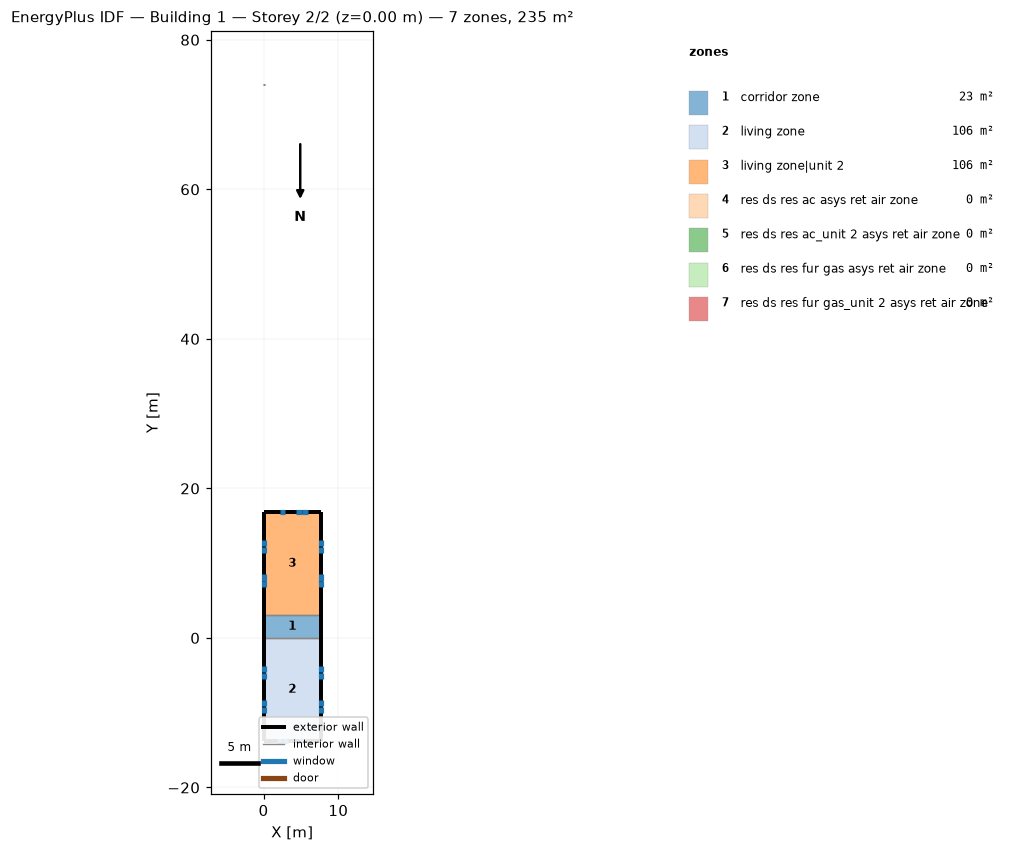
=== STOREY PLAN SPEC (per zone: floor XY polygon, exterior-wall plan segments, windows/doors) ===
zone 1: corridor zone  (23.4 m²)
  floor: (0.00, 0.00) (0.00, 3.05) (7.66, 3.05) (7.66, 0.00)
  exterior wall: (0.00, 3.05) – (0.00, 0.00)  [3.0 m]
  exterior wall: (7.66, 0.00) – (7.66, 3.05)  [3.0 m]
  interior walls: 2
zone 2: living zone  (105.7 m²)
  floor: (0.00, -13.80) (0.00, 0.00) (7.66, 0.00) (7.66, -13.80)
  exterior wall: (0.00, 0.00) – (0.00, -13.80)  [13.8 m]
    window: (0.00, -3.70) – (0.00, -4.57)  [1.0 m²]
    window: (0.00, -4.63) – (0.00, -5.50)  [1.0 m²]
    window: (0.00, -8.30) – (0.00, -9.17)  [1.0 m²]
    window: (0.00, -9.23) – (0.00, -10.10)  [1.0 m²]
  exterior wall: (7.66, -13.80) – (7.66, 0.00)  [13.8 m]
    window: (7.66, -10.10) – (7.66, -9.23)  [1.0 m²]
    window: (7.66, -9.17) – (7.66, -8.30)  [1.0 m²]
    window: (7.66, -5.50) – (7.66, -4.63)  [1.0 m²]
    window: (7.66, -4.57) – (7.66, -3.70)  [1.0 m²]
  exterior wall: (0.00, -13.80) – (7.66, -13.80)  [7.7 m]
    window: (1.78, -13.80) – (2.52, -13.80)  [0.7 m²]
    window: (2.59, -13.80) – (3.33, -13.80)  [0.7 m²]
    window: (4.73, -13.80) – (5.48, -13.80)  [0.7 m²]
  interior walls: 1
zone 3: living zone|unit 2  (105.7 m²)
  floor: (0.00, 3.05) (0.00, 16.84) (7.66, 16.84) (7.66, 3.05)
  exterior wall: (7.66, 3.05) – (7.66, 16.84)  [13.8 m]
    window: (7.66, 6.75) – (7.66, 7.62)  [1.0 m²]
    window: (7.66, 7.68) – (7.66, 8.55)  [1.0 m²]
    window: (7.66, 11.34) – (7.66, 12.21)  [1.0 m²]
    window: (7.66, 12.28) – (7.66, 13.15)  [1.0 m²]
  exterior wall: (0.00, 16.84) – (0.00, 3.05)  [13.8 m]
    window: (0.00, 13.15) – (0.00, 12.28)  [1.0 m²]
    window: (0.00, 12.21) – (0.00, 11.34)  [1.0 m²]
    window: (0.00, 8.55) – (0.00, 7.68)  [1.0 m²]
    window: (0.00, 7.62) – (0.00, 6.75)  [1.0 m²]
  exterior wall: (7.66, 16.84) – (0.00, 16.84)  [7.7 m]
    window: (5.89, 16.84) – (5.14, 16.84)  [0.7 m²]
    window: (5.08, 16.84) – (4.33, 16.84)  [0.7 m²]
    window: (2.93, 16.84) – (2.18, 16.84)  [0.7 m²]
  interior walls: 1
zone 4: res ds res ac asys ret air zone  (0.0 m²)
  floor: (0.00, 74.00) (0.00, 74.10) (0.10, 74.10) (0.10, 74.00)
  interior walls: 4
zone 5: res ds res ac_unit 2 asys ret air zone  (0.0 m²)
  floor: (0.00, 74.00) (0.00, 74.10) (0.10, 74.10) (0.10, 74.00)
  interior walls: 4
zone 6: res ds res fur gas asys ret air zone  (0.0 m²)
  floor: (0.00, 74.00) (0.00, 74.10) (0.10, 74.10) (0.10, 74.00)
  interior walls: 4
zone 7: res ds res fur gas_unit 2 asys ret air zone  (0.0 m²)
  floor: (0.00, 74.00) (0.00, 74.10) (0.10, 74.10) (0.10, 74.00)
  interior walls: 4

=== DERIVED (storey summary) ===
Building: Building 1
Storey: 2 of 2  (floor level z = 0.00 m)
Storey gross floor area: 234.8 m²
Zones on this storey: 7
  - corridor zone: floor 23.4 m²; exterior wall 6.1 m (14.9 m²); WWR 0.0%
  - living zone: floor 105.7 m²; exterior wall 35.3 m (86.0 m²); 11 window(s) 10.3 m²; WWR 12.0%
  - living zone|unit 2: floor 105.7 m²; exterior wall 35.3 m (86.0 m²); 11 window(s) 10.3 m²; WWR 12.0%
  - res ds res ac asys ret air zone: floor 0.0 m²
  - res ds res ac_unit 2 asys ret air zone: floor 0.0 m²
  - res ds res fur gas asys ret air zone: floor 0.0 m²
  - res ds res fur gas_unit 2 asys ret air zone: floor 0.0 m²
Zone adjacency: (none detected)